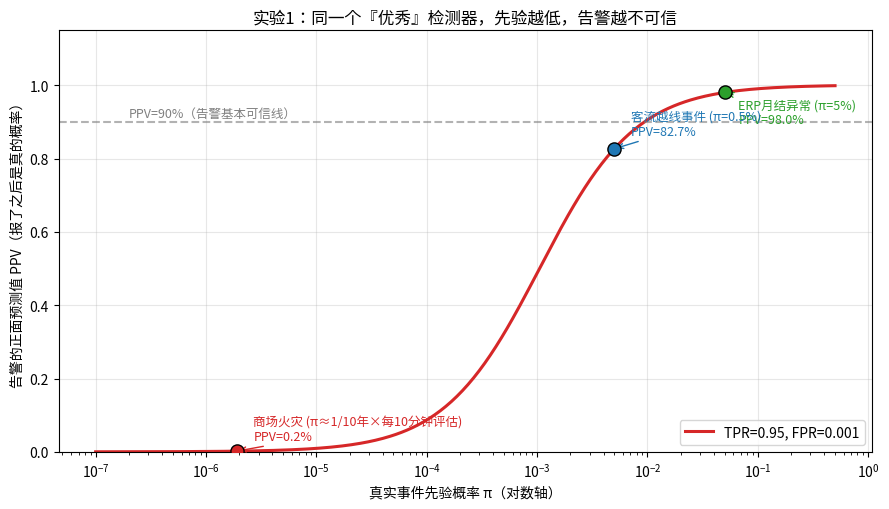
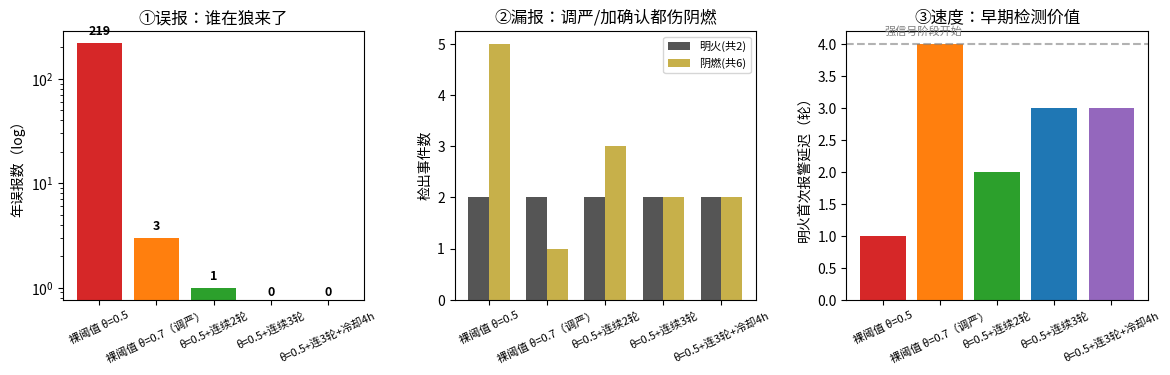
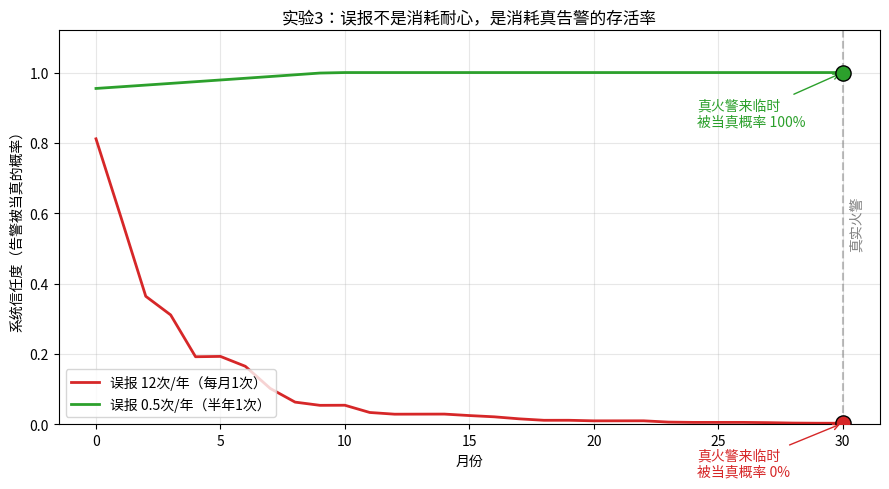

Write Python code to recreate these figures, in order.
import matplotlib
matplotlib.use("Agg")
import matplotlib.pyplot as plt
from matplotlib import font_manager
import numpy as np

font_path = "/usr/share/fonts/opentype/noto/NotoSansCJK-Regular.ttc"
font_manager.fontManager.addfont(font_path)
font_name = font_manager.FontProperties(fname=font_path).get_name()
plt.rcParams["font.family"] = font_name
plt.rcParams["axes.unicode_minus"] = False
print("字体就绪:", font_name)

rng = np.random.default_rng(42)

# ═══ 实验 1：base rate 如何淹没精度 —— PPV 崩塌曲线 ═══
# 检测器指标固定为"优秀"：召回 TPR = 0.95，单次评估误报率 FPR = 0.001（千分之一）
# 唯一变量：真实事件的先验概率 π（对数轴扫描）
# 医学筛查同款公式：PPV = TPR·π / (TPR·π + FPR·(1-π))

TPR, FPR = 0.95, 0.001
pi = np.logspace(-7, -0.3, 400)          # 先验从千万分之一扫到 ~50%
ppv = (TPR * pi) / (TPR * pi + FPR * (1 - pi))

# 三个业务场景的先验（每次评估视角）
scenarios = {
    "ERP月结异常 (π=5%)":        0.05,
    "客流越线事件 (π=0.5%)":     0.005,
    "商场火灾 (π≈1/10年×每10分钟评估)": 1 / (10 * 365 * 24 * 6),
}
# 火灾先验换算：10 年 1 次真火警，每 10 分钟评估一轮 → 单轮先验 ≈ 1.9e-8

fig, ax = plt.subplots(figsize=(9, 5.2))
ax.semilogx(pi, ppv, lw=2.2, color="#d62728", label=f"TPR={TPR}, FPR={FPR}")
ax.axhline(0.9, ls="--", c="gray", alpha=0.6)
ax.text(2e-7, 0.915, "PPV=90%（告警基本可信线）", fontsize=9, color="gray")

colors = ["#2ca02c", "#1f77b4", "#d62728"]
offs = [(10, -22), (12, 10), (12, 8)]
for (name, p), c, off in zip(scenarios.items(), colors, offs):
    v = (TPR * p) / (TPR * p + FPR * (1 - p))
    ax.scatter([p], [v], s=90, zorder=5, color=c, edgecolor="k")
    ax.annotate(f"{name}\nPPV={v:.1%}", (p, v), textcoords="offset points",
                xytext=off, fontsize=9, color=c, arrowprops=dict(arrowstyle="->", color=c))
ax.set_xlabel("真实事件先验概率 π（对数轴）")
ax.set_ylabel("告警的正面预测值 PPV（报了之后是真的概率）")
ax.set_title("实验1：同一个『优秀』检测器，先验越低，告警越不可信")
ax.set_ylim(0, 1.15); ax.grid(alpha=0.3); ax.legend(loc="lower right")
plt.tight_layout(); plt.savefig("w13d2_ppv_collapse.png", dpi=110); plt.show()

for name, p in scenarios.items():
    v = (TPR * p) / (TPR * p + FPR * (1 - p))
    print(f"{name:<38s} π={p:.2e}  →  PPV = {v:.3%}")

# ═══ 实验 2：三层漏斗 Monte Carlo —— 单阈值三难 vs 参数解耦 ═══
# 模拟一个摄像头，每 10 分钟截图评估一轮，一年 ~52,560 轮。
# 两类真实事件（这是关键建模：**不是所有火都变大**）：
#   明火（2起/年）：前 4 轮弱信号 Beta(9,5)，后 8 轮强信号 Beta(40,4)
#   阴燃（6起/年）：全程 5 轮弱信号 Beta(5,6)——早期小火/雾状烟雾，不会自己变大
# 噪声：肥尾 Beta(1,8)——蒸汽/夕照/反光，轮间独立（瞬态）

N_ROUNDS = int(365 * 24 * 6)
FLAMES, SMOLDERS = 2, 6
rng_ = np.random.default_rng(7)
starts_flame = sorted(rng_.choice(np.arange(0, N_ROUNDS - 40), FLAMES, replace=False).astype(int))
starts_smolder = sorted(rng_.choice(np.arange(0, N_ROUNDS - 40), SMOLDERS, replace=False).astype(int))
conf = rng_.beta(1, 8, N_ROUNDS)
events = []                                    # (start, end, kind)
for s in starts_flame:
    conf[s:s+4] = rng_.beta(9, 5, 4); conf[s+4:s+12] = rng_.beta(40, 4, 8)
    events.append((s, s+12, "flame"))
for s in starts_smolder:
    conf[s:s+5] = rng_.beta(5, 6, 5)
    events.append((s, s+5, "smolder"))

def run(threshold=0.5, min_stay=1, cooldown=0):
    """① conf 超阈值 ② 连续 min_stay 轮 ③ 告警后 cooldown 轮静默。"""
    above = conf >= threshold
    alerts, fp, last = [], 0, -10**9
    for i in range(N_ROUNDS):
        if not above[i]: continue
        if min_stay > 1 and not all(above[max(0, i-min_stay+1): i+1]): continue
        if i - last < cooldown: continue
        last = i; alerts.append(i); fp += (not any(a <= i < b for a, b, _ in events))
    caught = {k: 0 for k in ("flame", "smolder")}; delays = []
    for a, b, k in events:
        in_win = [x for x in alerts if a <= x < b]
        if in_win:
            caught[k] += 1
            if k == "flame": delays.append(in_win[0] - a)
    return fp, caught, len(alerts), (np.mean(delays) if delays else None)

configs = {
    "裸阈值 θ=0.5":            dict(threshold=0.5),
    "裸阈值 θ=0.7（调严）":      dict(threshold=0.7),
    "θ=0.5+连续2轮":           dict(threshold=0.5, min_stay=2),
    "θ=0.5+连续3轮":           dict(threshold=0.5, min_stay=3),
    "θ=0.5+连3轮+冷却4h":     dict(threshold=0.5, min_stay=3, cooldown=24),
}
print(f"一年 {N_ROUNDS:,} 轮 | 明火 {FLAMES} 起（12轮，前4弱后8强） | 阴燃 {SMOLDERS} 起（5轮全弱信号）\n")
print(f"{'配置':<22s}{'误报/年':>8s}{'明火检出':>9s}{'阴燃检出':>9s}{'总告警':>7s}{'明火报警延迟':>12s}")
results = {}
for name, kw in configs.items():
    fp, caught, tot, d = run(**kw)
    results[name] = (fp, caught, tot, d)
    ds = f"{d:.1f}轮(≈{d*10:.0f}分)" if d is not None else "—"
    print(f"{name:<24s}{fp:>6d}{caught['flame']:>7d}/{FLAMES}{caught['smolder']:>7d}/{SMOLDERS}{tot:>6d}{ds:>14s}")

names = list(results)
fig, axes = plt.subplots(1, 3, figsize=(14, 4.2))
plt.subplots_adjust(bottom=0.24, wspace=0.3)
cols = ["#d62728", "#ff7f0e", "#2ca02c", "#1f77b4", "#9467bd"]
axes[0].bar(names, [results[n][0] for n in names], color=cols); axes[0].set_yscale("log")
axes[0].set_ylabel("年误报数（log）"); axes[0].set_title("①误报：谁在狼来了")
for i, n in enumerate(names):
    v = results[n][0]
    axes[0].text(i, max(v, 0.7) * 1.2, str(v), ha="center", fontsize=9, fontweight="bold")
x = np.arange(len(names))
axes[1].bar(x - 0.18, [results[n][1]['flame'] for n in names], 0.36, label=f"明火(共{FLAMES})", color="#555")
axes[1].bar(x + 0.18, [results[n][1]['smolder'] for n in names], 0.36, label=f"阴燃(共{SMOLDERS})", color="#c7b04a")
axes[1].set_xticks(x); axes[1].set_xticklabels(names)
axes[1].set_ylabel("检出事件数"); axes[1].set_title("②漏报：调严/加确认都伤阴燃"); axes[1].legend(fontsize=8)
axes[2].bar(names, [results[n][3] if results[n][3] is not None else 0 for n in names], color=cols)
axes[2].set_ylabel("明火首次报警延迟（轮）"); axes[2].set_title("③速度：早期检测价值")
axes[2].axhline(4, ls="--", c="gray", alpha=0.6)
axes[2].text(0.02, 4.15, "强信号阶段开始", fontsize=8, color="gray")
for ax in axes: ax.tick_params(axis="x", rotation=25, labelsize=8)
plt.savefig("w13d2_funnel.png", dpi=110); plt.show()

print("\n观察：没有一档配置同时赢①②③——调严压误报但漏阴燃；加确认同样伤阴燃；")
print("漏斗的价值不是全赢，是把三个目标解耦成三个独立旋钮（θ/min_stay/cooldown），")
print("每个场景（对应 MallSenseAI 的每条规则 config）可以按自己的代价结构单独调。")

# ═══ 实验 3：信任动力学 —— 误报如何变相制造漏报 ═══
# 信任模型：每次误报 trust ×= 0.85（狼来了折损），每次被当真的真告警 trust ×= 1.05（封顶1.0）
# 模拟 3 年，第 30 个月发生一起真实火警，观察"告警被当真"的概率。
# 对比两种年误报水平：12 次/年（月 1 次）vs 0.5 次/年（半年 1 次）

MONTHS = 36
FIRE_MONTH = 30
def simulate_trust(fp_per_month):
    trust, traj = 0.95, []
    for m in range(MONTHS):
        fps = rng.poisson(fp_per_month)
        trust *= 0.85 ** fps
        if m == FIRE_MONTH:            # 真告警到来，被当真概率 = 当前信任
            traj.append((m, trust)); break
        trust = min(1.0, trust * 1.005)  # 无事发生，信任缓慢回升
        traj.append((m, trust))
    return traj, trust

fig, ax = plt.subplots(figsize=(9, 5))
for rate, c, lbl in [(1.0, "#d62728", "误报 12次/年（每月1次）"),
                     (0.5/12, "#2ca02c", "误报 0.5次/年（半年1次）")]:
    traj, t_at_fire = simulate_trust(rate)
    xs, ys = zip(*traj)
    ax.plot(xs, ys, color=c, lw=2, label=lbl)
    ax.scatter([FIRE_MONTH], [t_at_fire], color=c, s=120, zorder=5, edgecolor="k")
    ax.annotate(f"真火警来临时\n被当真概率 {t_at_fire:.0%}",
                (FIRE_MONTH, t_at_fire), textcoords="offset points", xytext=(-105, -38),
                fontsize=10, color=c, arrowprops=dict(arrowstyle="->", color=c))
ax.axvline(FIRE_MONTH, ls="--", c="gray", alpha=0.5)
ax.text(FIRE_MONTH + 0.3, 0.5, "真实火警", rotation=90, fontsize=10, color="gray")
ax.set_xlabel("月份"); ax.set_ylabel("系统信任度（告警被当真的概率）")
ax.set_title("实验3：误报不是消耗耐心，是消耗真告警的存活率")
ax.set_ylim(0, 1.12); ax.grid(alpha=0.3); ax.legend(loc="lower left")
plt.tight_layout(); plt.savefig("w13d2_trust.png", dpi=110); plt.show()
